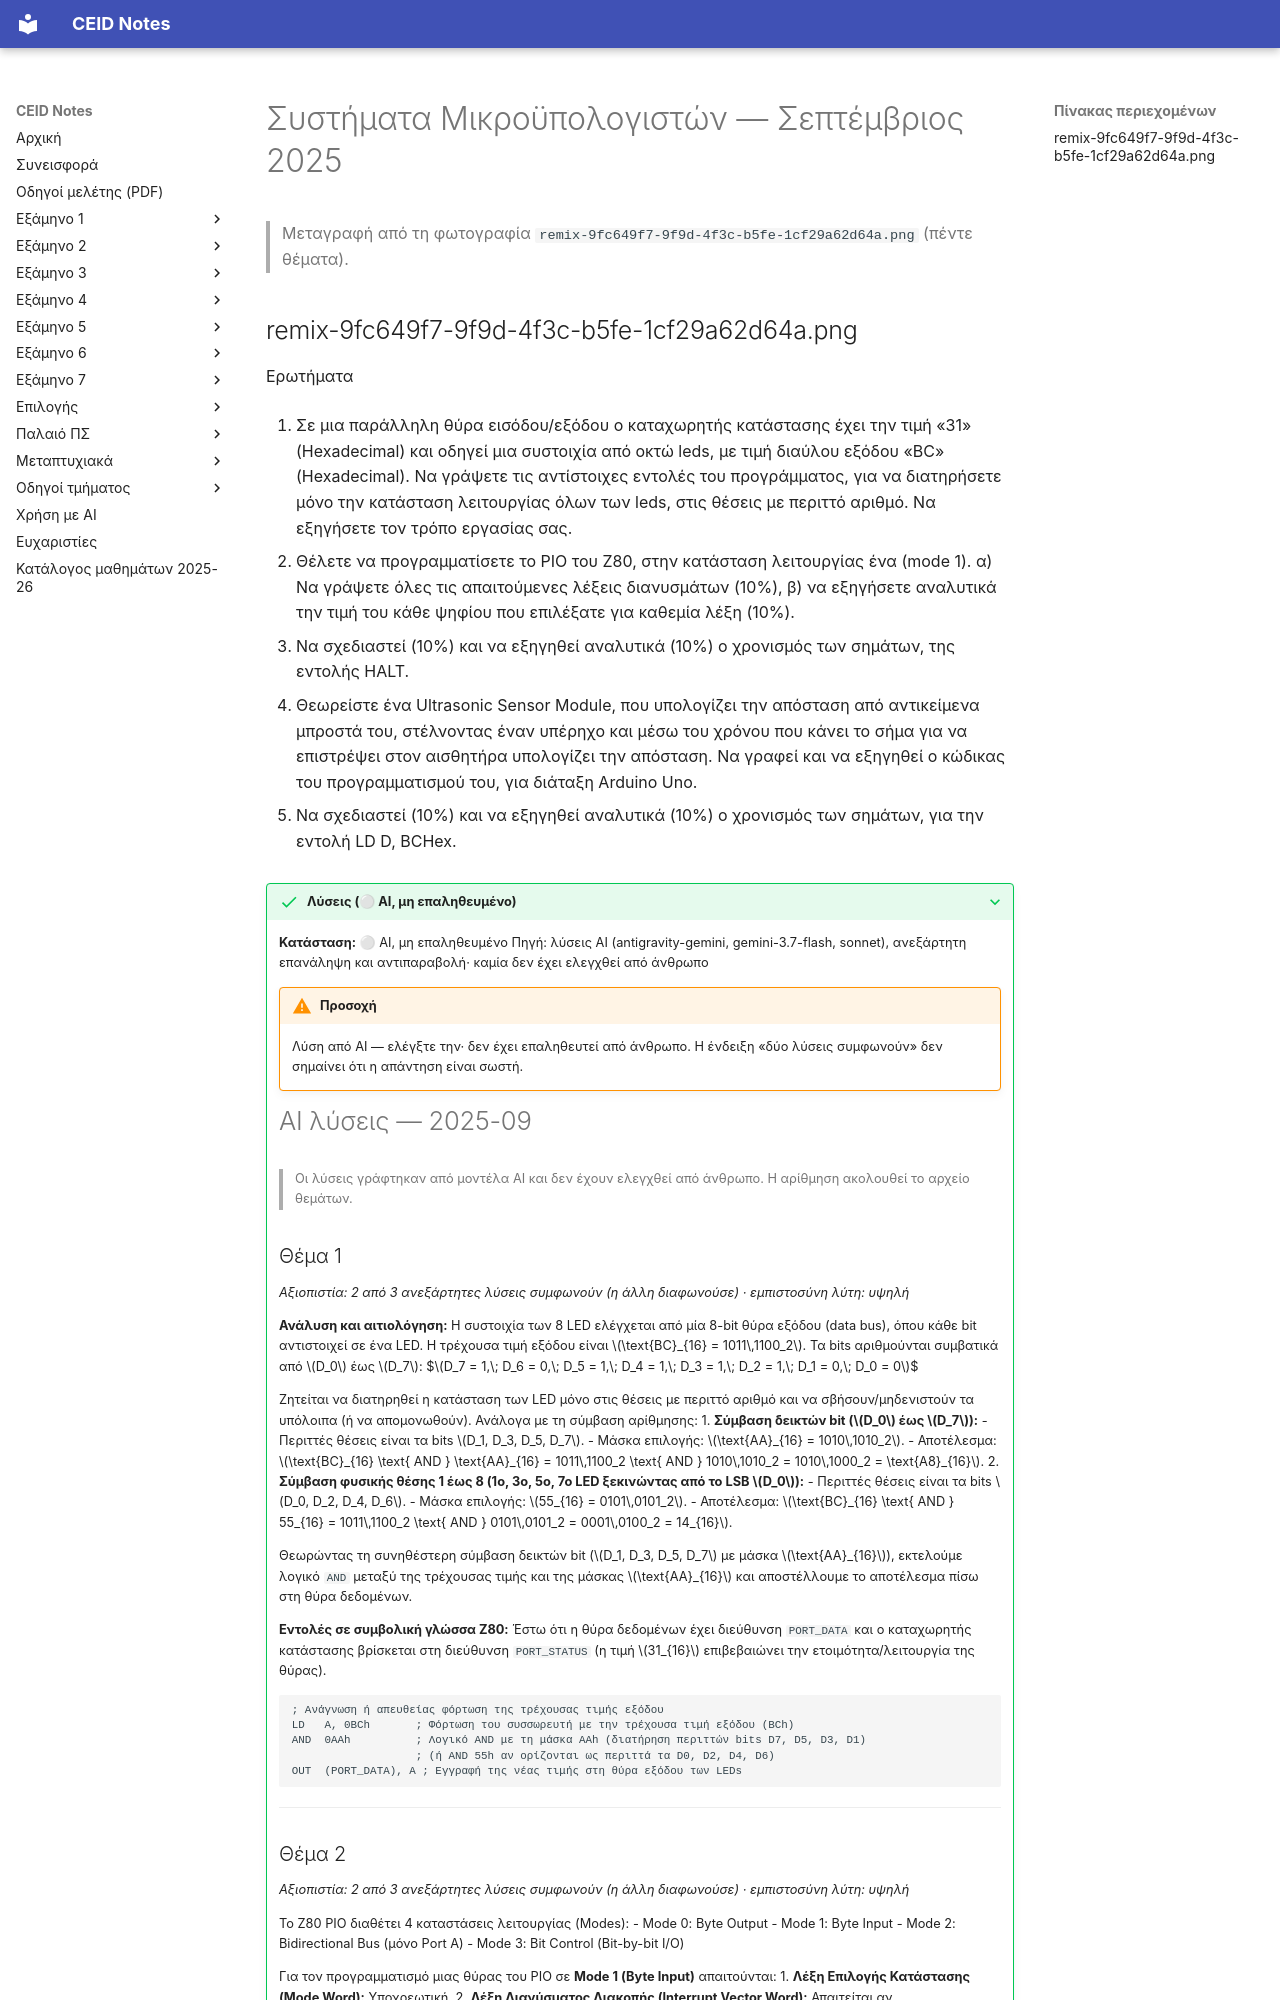

repository: kdngiorgos/ceid-notes · page: Semesters/Semester 5 (5ο Εξάμηνο)/Συστήματα Μικροϋπολογιστών - CEID_24Y361/Previous Exams/2025-09.html · generator: mkdocs

---
course: CEID_24Y361
session: 2025-09
label: Σεπτέμβριος 2025
sources:
- remix-9fc649f7-9f9d-4f3c-b5fe-1cf29a62d64a.png
format: open
duration_min: null
notes: χρονολογία από ανάρτηση Discord (2025-09-23)· τα θέματα 1–4 ταυτίζονται με το 2026-02-b, το θέμα 5 διαφέρει
transcription: verbatim
solutions: ai-unverified
---
# Συστήματα Μικροϋπολογιστών — Σεπτέμβριος 2025

> Μεταγραφή από τη φωτογραφία `remix-9fc649f7-9f9d-4f3c-b5fe-1cf29a62d64a.png` (πέντε θέματα).
